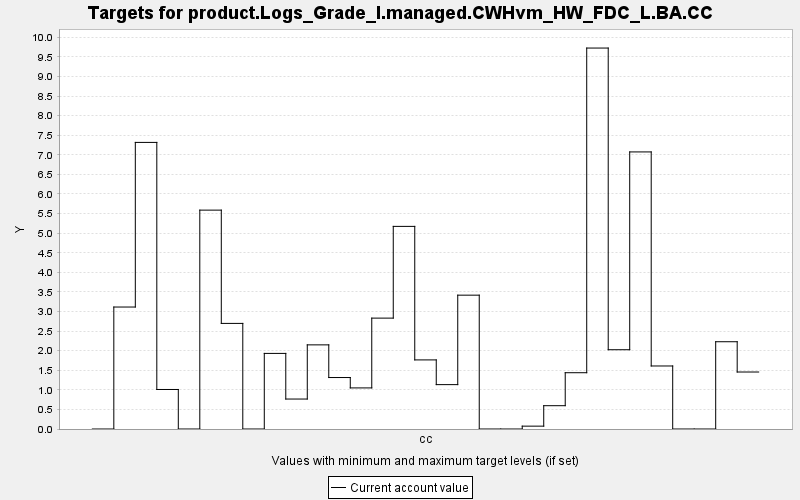

Source data for this figure (header and first rows):
TARGET, PERIOD, YEAR, PERIODWIDTH, MINIMUM, MAXIMUM, MINWEIGHT, MAXWEIGHT, CURRENT, SUMMARY
product.Logs_Grade_I.managed.CWHvm_HW_FD…, 0, 0, 10.0, 0.0, 10000, 1.0, 1.0, 0.0, 0.0
product.Logs_Grade_I.managed.CWHvm_HW_FD…, 1, 10, 10.0, 0.0, 10000, 1.0, 1.0, 3.114, 0.0
product.Logs_Grade_I.managed.CWHvm_HW_FD…, 2, 20, 10.0, 0.0, 10000, 1.0, 1.0, 7.317, 0.0
product.Logs_Grade_I.managed.CWHvm_HW_FD…, 3, 30, 10.0, 0.0, 10000, 1.0, 1.0, 1.009, 0.0
product.Logs_Grade_I.managed.CWHvm_HW_FD…, 4, 40, 10.0, 0.0, 10000, 1.0, 1.0, 0.0, 0.0
product.Logs_Grade_I.managed.CWHvm_HW_FD…, 5, 50, 10.0, 0.0, 10000, 1.0, 1.0, 5.588, 0.0
product.Logs_Grade_I.managed.CWHvm_HW_FD…, 6, 60, 10.0, 0.0, 10000, 1.0, 1.0, 2.696, 0.0
product.Logs_Grade_I.managed.CWHvm_HW_FD…, 7, 70, 10.0, 0.0, 10000, 1.0, 1.0, 0.0, 0.0
product.Logs_Grade_I.managed.CWHvm_HW_FD…, 8, 80, 10.0, 0.0, 10000, 1.0, 1.0, 1.93, 0.0
product.Logs_Grade_I.managed.CWHvm_HW_FD…, 9, 90, 10.0, 0.0, 10000, 1.0, 1.0, 0.765, 0.0
product.Logs_Grade_I.managed.CWHvm_HW_FD…, 10, 100, 10.0, 0.0, 10000, 1.0, 1.0, 2.148, 0.0
product.Logs_Grade_I.managed.CWHvm_HW_FD…, 11, 110, 10.0, 0.0, 10000, 1.0, 1.0, 1.314, 0.0
product.Logs_Grade_I.managed.CWHvm_HW_FD…, 12, 120, 10.0, 0.0, 10000, 1.0, 1.0, 1.049, 0.0
product.Logs_Grade_I.managed.CWHvm_HW_FD…, 13, 130, 10.0, 0.0, 10000, 1.0, 1.0, 2.831, 0.0
product.Logs_Grade_I.managed.CWHvm_HW_FD…, 14, 140, 10.0, 0.0, 10000, 1.0, 1.0, 5.173, 0.0
product.Logs_Grade_I.managed.CWHvm_HW_FD…, 15, 150, 10.0, 0.0, 10000, 1.0, 1.0, 1.764, 0.0
product.Logs_Grade_I.managed.CWHvm_HW_FD…, 16, 160, 10.0, 0.0, 10000, 1.0, 1.0, 1.133, 0.0
product.Logs_Grade_I.managed.CWHvm_HW_FD…, 17, 170, 10.0, 0.0, 10000, 1.0, 1.0, 3.417, 0.0
product.Logs_Grade_I.managed.CWHvm_HW_FD…, 18, 180, 10.0, 0.0, 10000, 1.0, 1.0, 0.0, 0.0
product.Logs_Grade_I.managed.CWHvm_HW_FD…, 19, 190, 10.0, 0.0, 10000, 1.0, 1.0, 0.0, 0.0
product.Logs_Grade_I.managed.CWHvm_HW_FD…, 20, 200, 10.0, 0.0, 10000, 1.0, 1.0, 0.073, 0.0
product.Logs_Grade_I.managed.CWHvm_HW_FD…, 21, 210, 10.0, 0.0, 10000, 1.0, 1.0, 0.595, 0.0
product.Logs_Grade_I.managed.CWHvm_HW_FD…, 22, 220, 10.0, 0.0, 10000, 1.0, 1.0, 1.437, 0.0
product.Logs_Grade_I.managed.CWHvm_HW_FD…, 23, 230, 10.0, 0.0, 10000, 1.0, 1.0, 9.726, 0.0
product.Logs_Grade_I.managed.CWHvm_HW_FD…, 24, 240, 10.0, 0.0, 10000, 1.0, 1.0, 2.024, 0.0
product.Logs_Grade_I.managed.CWHvm_HW_FD…, 25, 250, 10.0, 0.0, 10000, 1.0, 1.0, 7.074, 0.0
product.Logs_Grade_I.managed.CWHvm_HW_FD…, 26, 260, 10.0, 0.0, 10000, 1.0, 1.0, 1.609, 0.0
product.Logs_Grade_I.managed.CWHvm_HW_FD…, 27, 270, 10.0, 0.0, 10000, 1.0, 1.0, 0.0, 0.0
product.Logs_Grade_I.managed.CWHvm_HW_FD…, 28, 280, 10.0, 0.0, 10000, 1.0, 1.0, 0.0, 0.0
product.Logs_Grade_I.managed.CWHvm_HW_FD…, 29, 290, 10.0, 0.0, 10000, 1.0, 1.0, 2.228, 0.0
product.Logs_Grade_I.managed.CWHvm_HW_FD…, 30, 300, 10.0, 0.0, 10000, 1.0, 1.0, 1.455, 0.0
